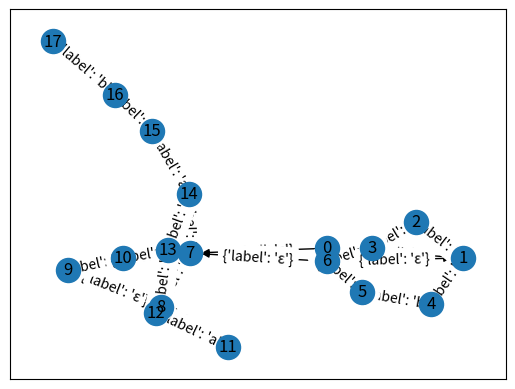

Here is the Python script that generated this plot:
import matplotlib.pyplot as plt
import networkx as nx

class Libs(object):
    
    dicc = {} 
    
    def __init__(self, expression=None) -> None:
        
        if expression is not None:
            self.expression = expression
            self.traduction = self.translation(self.expression)
            self.postfix = self.infixToPostfix(self.traduction)

    def translation(self,r):
        translation = []
        exp = [char for char in r]
        balance_score = 0
        for e in exp:
            if e == '?':
                chr = translation.pop()
                if chr == ')':
                    aux = [chr]
                    sign_sum = 0
                    while chr != '(' and sign_sum != -1:
                        chr = translation.pop()
                        if chr == ')':
                            sign_sum += 1
                        elif chr == '(':
                            sign_sum -= 1
                            
                        aux.insert(0,chr)
                    aux_str = ''.join(aux)
                    new_str = '('+str(aux_str)+'|ε)' #(x|ε)
                    translation.append(new_str)
                else:
                
                    new_str = '('+str(chr)+'|ε)'
                    translation.append(new_str)
                
            elif e == '+':
                chr = translation.pop()
                if chr == ')':
                    aux = [chr]
                    sign_sum = 0
                    while chr != '(' and sign_sum != -1:
                        chr = translation.pop()
                        if chr == ')':
                            sign_sum += 1
                        elif chr == '(':
                            sign_sum -= 1
                            
                        aux.insert(0,chr)
                    aux_str = ''.join(aux)
                    new_str = str(aux_str)+'('+str(aux_str)+'*)'
                    translation.append(new_str)
                else:
                    
                    new_str = str(chr)+'('+str(chr)+'*)'
                    translation.append(new_str)
            
            elif e == '.':
                self.dicc['ϰ'] = e
                e = 'ϰ'
                translation.append(e)
            
            
            
            else:
                translation.append(e)
            
        string = ''.join(translation)
        
        # Balance verification
        for c in [char for char in string]:
            
            if c == '(':
                balance_score += 1
            elif c == ')':
                balance_score -= 1
            
        if balance_score != 0:
            print('---------------------------------------')
            print("ERROR: EXPRESIÓN DESBALANCEADA!!!")
            print('---------------------------------------')
            raise SystemExit
        
        return string

    def getPrecedence(self,c):
        precedence = ''

        if c == '(':
            precedence = 1
        elif c == '|':
            precedence = 2
        elif c == '.':
            precedence = 3
        elif (c == '*') or (c == '?') or (c == '+'):
            precedence = 4
        elif c == '^':
            precedence = 5
        else:
            precedence = 6

        return precedence

    def formatRegEx(self,regex):
        res = ''
        i = 0
        allOperators = ['|', '?', '+', '*', '^']
        binaryOperators = ['^', '|']
        for i in range(len(regex)):
            c1 = regex[i]
            if ((i + 1) < len(regex)):
                c2 = regex[i+1]
                res += c1
            
            if (c1 != '(') and (c2 != ')') and (c2 not in allOperators) and (c1 not in binaryOperators):
                res += '.'
        res += regex[len(regex)-1]
        return res

    def infixToPostfix(self,regex):
        postfix = ''
        stack = []
        formattedRegEx = self.formatRegEx(regex)
        for c in formattedRegEx:
            print
            if c == '(':
                stack.append(c)
            elif c == ')':
                try:
                    while stack[-1] != '(':
                        postfix += stack.pop()
                    stack.pop()
                except:
                    print('---------------------------------------')
                    print("ERROR: EXPRESIÓN DESBALANCEADA!!!")
                    print('---------------------------------------')
                    raise SystemExit
            else:
                while len(stack) > 0:
                    peekedChar = stack[-1]
                    peekedCharPrecedence = self.getPrecedence(peekedChar)
                    currentCharPrecedence = self.getPrecedence(c)

                    if peekedCharPrecedence >= currentCharPrecedence:
                        postfix += stack.pop()
                    else:
                        break
                
                stack.append(c)
        
        while len(stack) > 0:
            postfix += stack.pop()
        
        return postfix

    def get_postfix(self):
        return self.postfix
    
    def get_translation(self):
        return self.traduction
 
    def get_printable_trans(self):
        
        aux = ''
        for i in self.traduction:

            if i in self.dicc:
                i = self.dicc[i]
                aux += str(i)
            else:
                aux += str(i)
        return aux
    
    def get_printable_postfix(self):
        
        aux = ''
        for i in self.postfix:

            if i in self.dicc:
                i = self.dicc[i]
                aux += str(i)
            else:
                aux += str(i)
        return aux
    
class Nodes(object):

    def __init__(self, arg=None) -> None:
        
        if arg is not None:
            
            self.id = arg[0]
            self.status = arg[1]
    
    def set_id(self, new_id):
        
        self.id = new_id
        
    def set_status(self, new_status):
        
        self.status = new_status
         
class Edges(object):
    
    def __init__(self, arg=None) -> None:
        
        
        if arg is not None:
            
            self.local_init_node = Nodes()
            self.local_end_node = Nodes()
            
            self.local_init_node = arg[0]
            self.local_end_node = arg[1]
            self.trans_element = arg[2]

class Structures(object):

    def __init__(self) -> None:
        self.sub_transitions = []

        
    def append_edges(self,edge):
            
        self.sub_transitions.append(edge)
        
    def insert_edges(self, index, structure):
        self.sub_transitions.insert(index, structure)
    
class Transitions(object):

    transitions = []

    def __init__(self) -> None:
        pass
    
    def insert_transitions(self, structure):
        self.transitions.append(structure)
        
class NFA(object):  
    
    def __init__(self, postfix=None) -> None:
        if postfix is not None:
            self.postfix = postfix
    
    def find_last_index(self, index_list):
        
        return max(index_list)
         
    def thompson(self, postfix):
        iteration = len(postfix)
        nfa_stack = [char for char in postfix]
        trans = Transitions()
        li = Libs()
        last_node_index = 0
        last_index = 0
      

        for i in range(iteration):
            e = nfa_stack.pop(0)
            if e == '.':
                
                try: # If there is not another structure to concatenate --> pass
                    struct_1 = trans.transitions[-2].sub_transitions
                    struct_2 = trans.transitions[-1].sub_transitions
                    struct_1.extend(struct_2)
                    trans.transitions.pop()
                except:
                    pass
                
            elif e == '|':
                struct_1 = trans.transitions[-2]
                                
                try: # If there is not another structure to concatenate --> pass
                    struct_2 = trans.transitions[-1]
                except:
                    print("ERROR: No se encontró la segunda estructura!!!")
                    break
                
                last_struct1_index = struct_2.sub_transitions[0].local_init_node.id
                s1_index = [struct_1.sub_transitions[0].local_init_node.id, last_struct1_index]
                
                # Index modification for expecting concatenation
                
                index_list = []
                for i in range(len(struct_2.sub_transitions)):
                    # Getting & updating id from initial edge
                    current_id = struct_2.sub_transitions[i].local_init_node.id
                    original_init_node = current_id+1 # Original Init Node ID
                    struct_2.sub_transitions[i].local_init_node.set_id(original_init_node)
                    # Getting & updating id from ending edge
                    current_id = struct_2.sub_transitions[i].local_end_node.id
                    original_end_node = current_id+1
                    struct_2.sub_transitions[i].local_end_node.set_id(original_end_node)
                    index_list.append(original_end_node)
                
                last_struct2_node = self.find_last_index(index_list)
                
                s2_index = [struct_2.sub_transitions[0].local_init_node.id, last_struct2_node]
                
                # print(s1_index, s2_index)
                
                struct_1.sub_transitions.extend(struct_2.sub_transitions)
                trans.transitions.pop()
                
                # Purely last used index
                last_structure = trans.transitions[-1]
                last_index = 0
                #last_structure.sub_transitions.index(trans.transitions[-1].sub_transitions[0])
                # New init node ID
                init_node_index = last_structure.sub_transitions[last_index].local_init_node.id
                # Pre node epsilon
                pre_node_init = Nodes([init_node_index, "none"])
                pre_node_end = Nodes([init_node_index+1, "none"])
                pre_edge = Edges([pre_node_init, pre_node_end,'ε'])
                last_structure.insert_edges(0,pre_edge)
                
                # Updating ID nodes
                # Purely last used index
                last_index = 1
                #last_structure.sub_transitions.index(trans.transitions[-1].sub_transitions[1])
                for i in range(last_index, len(trans.transitions[-1].sub_transitions)):
                    # Getting & updating id from initial edge
                    current_id = last_structure.sub_transitions[i].local_init_node.id
                    original_init_node = current_id+1 # Original Init Node ID
                    last_structure.sub_transitions[i].local_init_node.set_id(original_init_node)
                    # Getting & updating id from ending edge
                    current_id = last_structure.sub_transitions[i].local_end_node.id
                    original_end_node = current_id+1
                    last_structure.sub_transitions[i].local_end_node.set_id(original_end_node)
                    
                    last_index = i
                    last_node_index = last_struct2_node+1
                    
                # Post node epsilon
                post_node_init = Nodes([last_node_index, "none"])
                post_node_end = Nodes([last_node_index+1, "none"])
                post_edge = Edges([post_node_init, post_node_end,'ε'])
                last_structure.append_edges(post_edge)
                
                
                # Extra ε transitions
                # epsilon struct_2 ending to final
                epsilon_init_node = Nodes([s2_index[0], "none"])
                epsilon_end_node = Nodes([last_node_index+1, "none"])
                init_end_edge = Edges([epsilon_init_node, epsilon_end_node,'ε'])
                last_structure.append_edges(init_end_edge)
                
                last_index += 1
                
                #epsilon start to struct
                epsilon_origin_init_node = Nodes([s1_index[0], "none"])
                epsilon_origin_end_node = Nodes([s2_index[0]+1, "none"])
                epsilon_origin_edge = Edges([epsilon_origin_init_node, epsilon_origin_end_node,'ε'])
                last_structure.append_edges(epsilon_origin_edge)
                
                last_node_index += 1
                                 
            elif e == '*':
                # Purely last used index
                last_structure = trans.transitions[-1]
                last_index = 0
                #last_structure.sub_transitions.index(trans.transitions[-1].sub_transitions[0])
                # New init node ID
                init_node_index = last_structure.sub_transitions[last_index].local_init_node.id
                # Pre node epsilon
                pre_node_init = Nodes([init_node_index, "none"])
                pre_node_end = Nodes([init_node_index+1, "none"])
                pre_edge = Edges([pre_node_init, pre_node_end,'ε'])
                last_structure.insert_edges(0,pre_edge)
                
                # Updating ID nodes
                # Purely last used index
                last_index = 1
                #last_structure.sub_transitions.index(trans.transitions[-1].sub_transitions[1])
                index_list = []
                for i in range(last_index, len(trans.transitions[-1].sub_transitions)):
                    # Getting & updating id from initial edge
                    current_id = last_structure.sub_transitions[i].local_init_node.id
                    original_init_node = current_id+1 # Original Init Node ID
                    last_structure.sub_transitions[i].local_init_node.set_id(original_init_node)
                    # Getting & updating id from ending edge
                    current_id = last_structure.sub_transitions[i].local_end_node.id
                    original_end_node = current_id+1
                    last_structure.sub_transitions[i].local_end_node.set_id(original_end_node)
                    index_list.append(original_end_node)
                    
                    last_index = i
                
                last_node_index =self.find_last_index(index_list)
                
                
                # last_node_index = current_id+1
                # last_index += 1
                
                # Post node epsilon
                post_node_init = Nodes([last_node_index, "none"])
                post_node_end = Nodes([last_node_index+1, "none"])
                post_edge = Edges([post_node_init, post_node_end,'ε'])
                last_structure.append_edges(post_edge)
                
                # last_node_index += 1
                # last_index += 1
                
                # Extra ε transitions
                # epsilon init-end node
                epsilon_init_node = Nodes([init_node_index, "none"])
                epsilon_end_node = Nodes([last_node_index+1, "none"])
                init_end_edge = Edges([epsilon_init_node, epsilon_end_node,'ε'])
                last_structure.append_edges(init_end_edge)
                
                last_index += 1
                
                #epsilon original edge
                epsilon_origin_init_node = Nodes([last_node_index, "none"])
                epsilon_origin_end_node = Nodes([init_node_index+1, "none"])
                epsilon_origin_edge = Edges([epsilon_origin_init_node, epsilon_origin_end_node,'ε'])
                last_structure.append_edges(epsilon_origin_edge)
                
                last_node_index += 1          
            
            else:
                
                init_node = Nodes([last_node_index, "none"])
                last_node_index += 1
                end_node = Nodes([last_node_index, "none"])
                trans_elem = e
                current_edge = Edges([init_node, end_node, trans_elem])
                structure = Structures()
                structure.append_edges(current_edge)
                trans.insert_transitions(structure)
                
        # Crear un nuevo gráfico de red vacío
        G = nx.DiGraph()

        
        end_node_id = []
        ind = -1
        for i in range(len(trans.transitions[ind].sub_transitions)):
            
            # print('Edge: ',i)
            
            init_dg = trans.transitions[ind].sub_transitions[i].local_init_node.id
            end_dg = trans.transitions[ind].sub_transitions[i].local_end_node.id
            elem_dg = trans.transitions[ind].sub_transitions[i].trans_element
            end_node_id.append(end_dg)
            if elem_dg in li.dicc:
                elem_dg = li.dicc[elem_dg]
                
            # print('Init Node: ',trans.transitions[ind].sub_transitions[i].local_init_node.id)
            # print('End Node: ',trans.transitions[ind].sub_transitions[i].local_end_node.id)
            print(str(init_dg)+' → ('+str(elem_dg)+') → '+str(end_dg)+',')
            
            
            # Agregar dos nodos al gráfico
            G.add_node(init_dg)
            G.add_node(end_dg)
            # Agregar una transición del nodo 0 al nodo 1 con el símbolo 'a'
            G.add_edge(init_dg, end_dg, label=elem_dg)
            
            # print('Transition Element: ',trans.transitions[ind].sub_transitions[i].trans_element)
            # print('.....................................')
        
        # Dibujar el gráfico
        
        
        
        print('---------------------------')
        print('INITIAL STATE:',0,'\nFINAL STATE:',self.find_last_index(end_node_id))
        print('---------------------------')
        pos = nx.spring_layout(G)
        nx.draw_networkx_nodes(G, pos)
        nx.draw_networkx_edges(G, pos)
        nx.draw_networkx_edge_labels(G, pos)
        nx.draw_networkx_labels(G, pos)
        plt.show()

re_list = ['(a|b)*(b|a)*abb','((ε|a)b*)*','(.|;)*-/.(.|;)*','(x|t)+((a|m)?)+','("(.(;(.;(.|;)+)*)*)*']
re = re_list[0]

lib = Libs(re)
postfix = lib.get_postfix()
print('---------------------------')
print('TRADUCCION:',lib.get_printable_trans())
print('POSTFIX:',lib.get_printable_postfix())
print('---------------------------')
nfa = NFA()
nfa.thompson('ab|*ba|*.a.b.b.')
